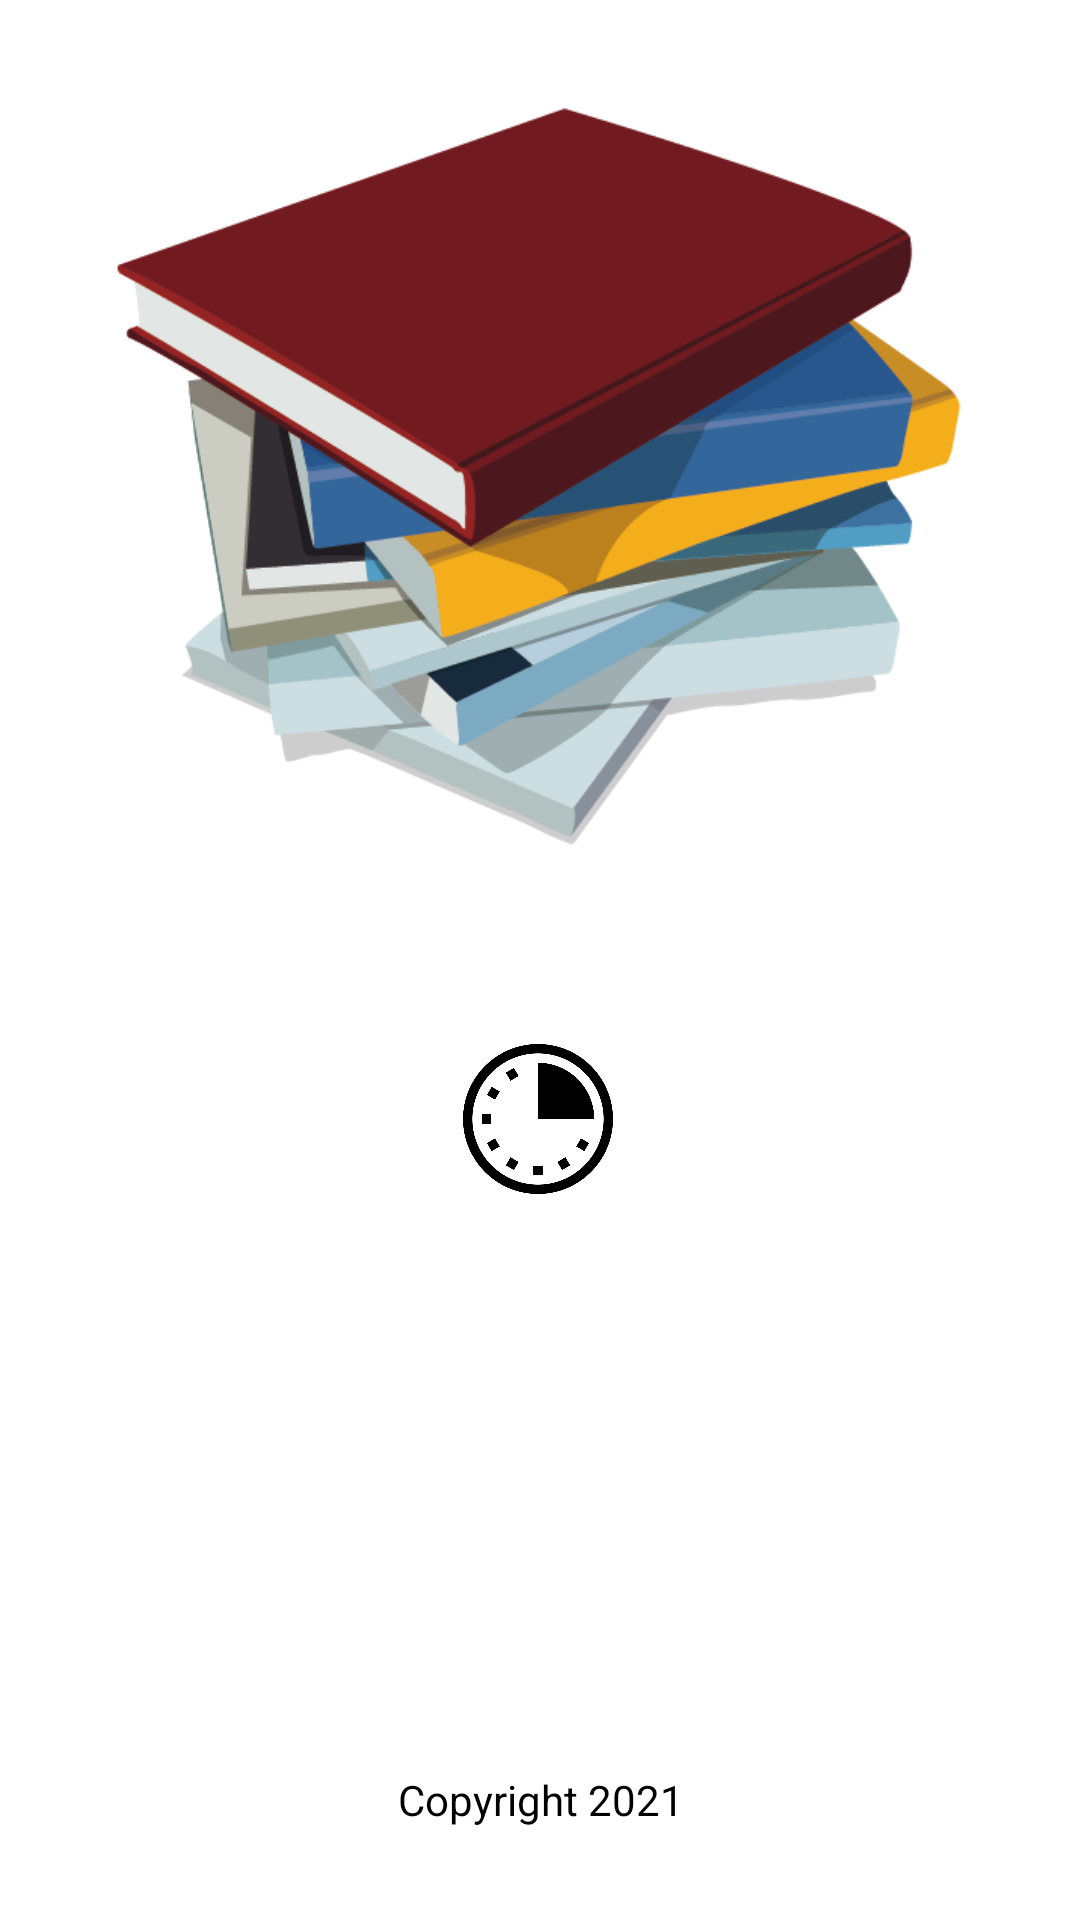

The Android layout XML behind this screen, and the referenced resources:
<!-- AndroidManifest.xml: activity theme Theme.School.SplashTheme -->
<!-- res/layout/activity_splash.xml -->
<?xml version="1.0" encoding="utf-8"?>
<androidx.constraintlayout.widget.ConstraintLayout xmlns:android="http://schemas.android.com/apk/res/android"
    xmlns:app="http://schemas.android.com/apk/res-auto"
    xmlns:tools="http://schemas.android.com/tools"
    android:layout_width="match_parent"
    android:layout_height="match_parent"
    tools:context=".views.SplashActivity"
    android:background="@color/blanc">

    <ImageView
        android:id="@+id/logo"
        android:layout_width="300dp"
        android:layout_height="300dp"
        android:layout_centerHorizontal="true"
        android:layout_marginTop="8dp"
        android:src="@drawable/logo"
        app:layout_constraintEnd_toEndOf="parent"
        app:layout_constraintHorizontal_bias="0.495"
        app:layout_constraintStart_toStartOf="parent"
        app:layout_constraintTop_toTopOf="parent" />

    <ImageView
        android:id="@+id/loader"
        android:layout_width="50dp"
        android:layout_height="50dp"
        android:layout_below="@+id/logo"
        android:layout_centerHorizontal="true"
        android:layout_marginTop="348dp"
        android:src="@drawable/loader"
        app:layout_constraintEnd_toEndOf="parent"
        app:layout_constraintHorizontal_bias="0.498"
        app:layout_constraintStart_toStartOf="parent"
        app:layout_constraintTop_toTopOf="parent" />

    <TextView
        android:layout_width="match_parent"
        android:layout_height="40dp"
        android:layout_marginBottom="20dp"
        android:textSize="14sp"
        android:gravity="center"
        android:textColor="@color/black"
        android:text="Copyright 2021"
        app:layout_constraintBottom_toBottomOf="parent"
        app:layout_constraintEnd_toEndOf="parent"
        app:layout_constraintStart_toStartOf="parent" />

</androidx.constraintlayout.widget.ConstraintLayout>
<!-- resources referenced by this layout -->
<resources>
  <color name="black">#FF000000</color>
  <color name="blanc">#FFFFFF</color>
  <!-- drawable loader: png bitmap (drawable, 47063 bytes) -->
  <!-- drawable logo: png bitmap (drawable, 35134 bytes) -->
  <style name="Theme.School.SplashTheme" parent="Theme.AppCompat.NoActionBar">
          <item name="android:windowIsTranslucent">true</item>
          <item name="android:windowBackground">@android:color/transparent</item>
          <item name="android:windowContentOverlay">@null</item>
          <item name="android:windowNoTitle">true</item>
      </style>
</resources>
